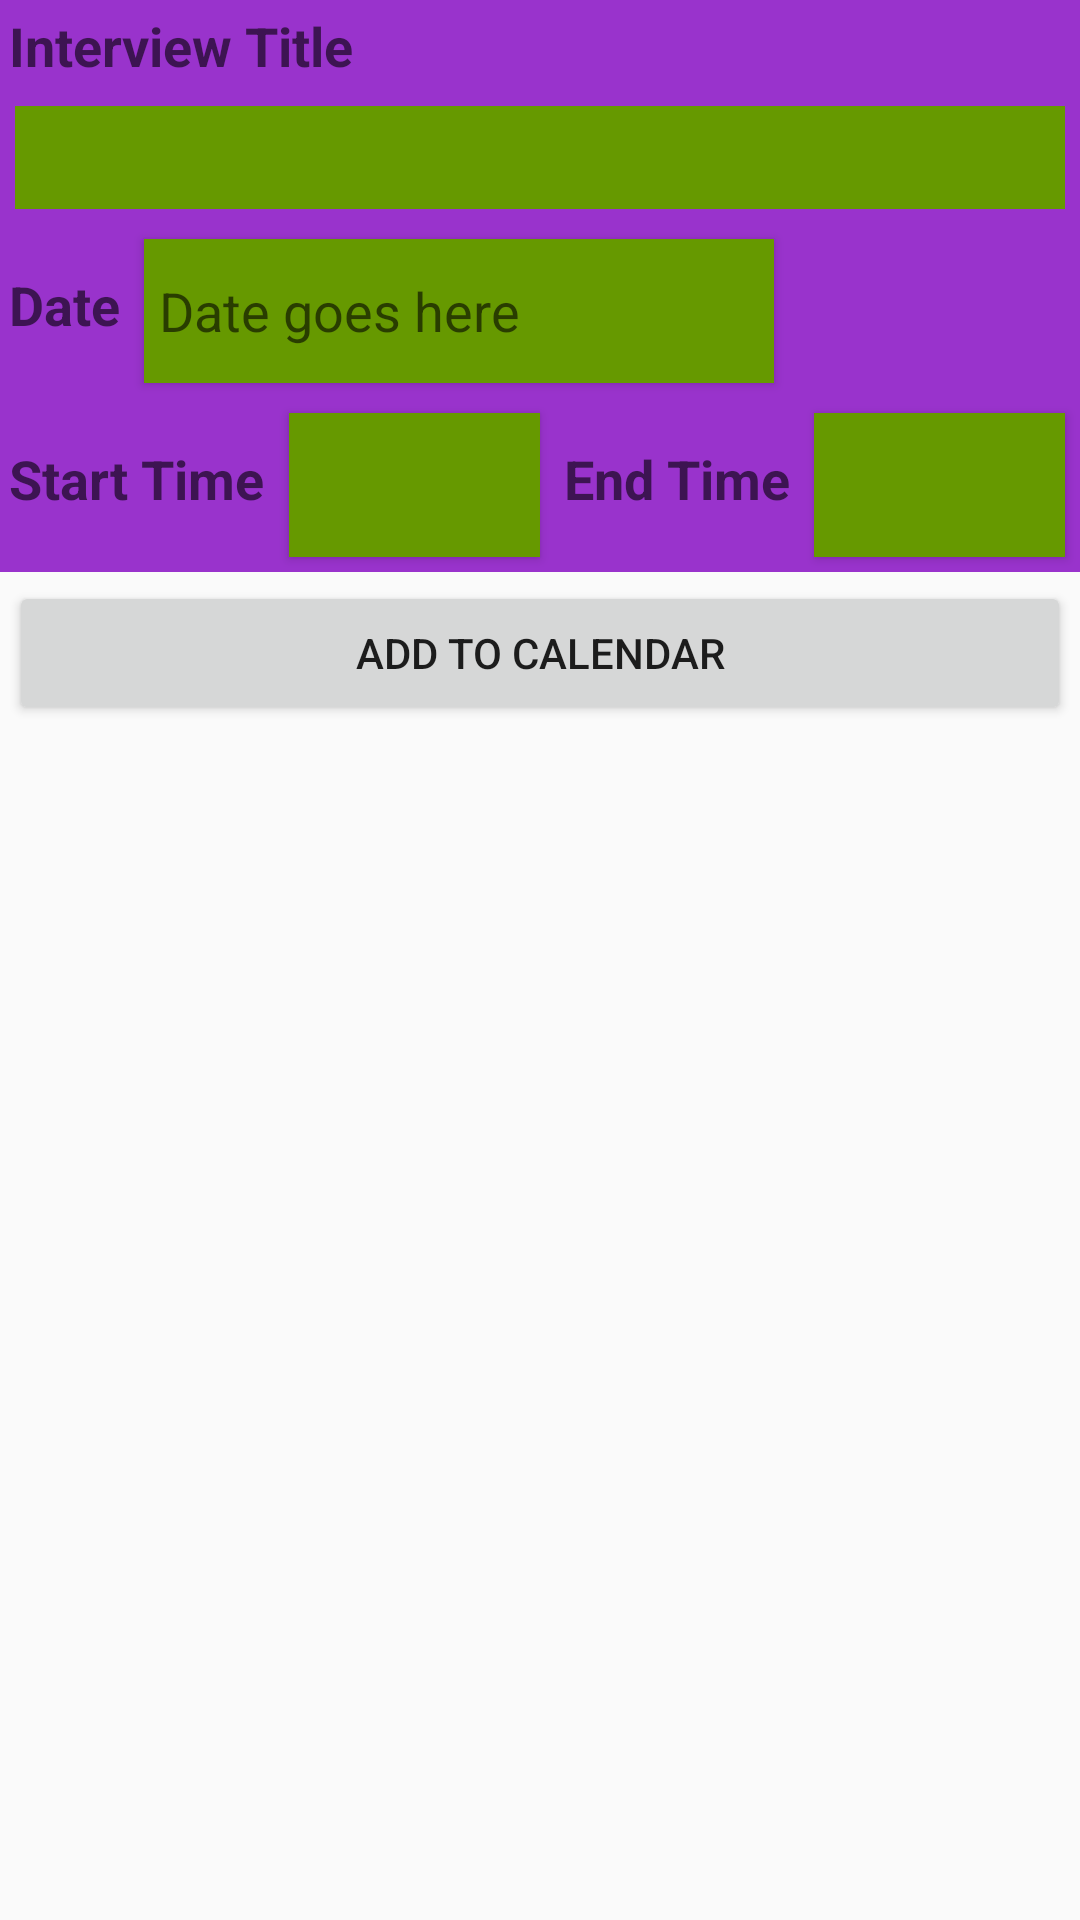

The Android layout XML behind this screen, and the referenced resources:
<!-- AndroidManifest.xml: application theme AppTheme -->
<!-- res/layout/fragment_edit_interviews.xml -->
<LinearLayout xmlns:android="http://schemas.android.com/apk/res/android"
             xmlns:tools="http://schemas.android.com/tools"
             android:layout_width="match_parent"
             android:layout_height="match_parent"
             android:orientation="vertical" android:id="@+id/edit_interviews"
             tools:context="com.pirateman.recruitercallsinterviews.EditInterviewsFragment">

    <LinearLayout
        android:orientation="vertical"
        android:layout_width="match_parent"
        android:layout_height="wrap_content"
        style="@style/LinearLayout">

        <TextView
            android:layout_width="match_parent"
            android:layout_height="wrap_content"
            android:layout_margin="3dp"
            android:id="@+id/tvInterviewTitle"
            android:text="Interview Title"
            android:textAppearance="@style/Base.TextAppearance.AppCompat.Medium"
            android:textStyle="bold"/>

        <EditText
            android:layout_width="match_parent"
            android:layout_height="wrap_content"
            android:inputType="text"
            android:ems="10"
            android:id="@+id/edtInterviewTitle"
            style="@style/EditText"/>

    </LinearLayout>

    <LinearLayout
        style="@style/LinearLayout"
        android:orientation="horizontal"
        android:layout_width="match_parent"
        android:layout_height="wrap_content"
        android:layout_gravity="center_horizontal">

        <TextView
            android:layout_width="wrap_content"
            android:layout_height="wrap_content"
            android:textAppearance="?android:attr/textAppearanceMedium"
            android:text="Date"
            android:id="@+id/textView4"
            android:textStyle="bold"
            android:layout_margin="3dp"/>

        <Button
            style="@style/EditText"
            android:layout_width="wrap_content"
            android:layout_height="wrap_content"
            android:ems="10"
            android:id="@+id/dtpInterviewDate"
            android:hint="Date goes here"/>

    </LinearLayout>

    <LinearLayout
        android:orientation="horizontal"
        android:layout_width="match_parent"
        android:layout_height="wrap_content"
        style="@style/LinearLayout">

        <TextView
            android:layout_width="wrap_content"
            android:layout_height="wrap_content"
            android:textAppearance="?android:attr/textAppearanceMedium"
            android:text="Start Time"
            android:id="@+id/textView2"
            android:textStyle="bold"
            android:layout_margin="3dp"/>

        <Button
            android:layout_width="match_parent"
            android:layout_height="wrap_content"
            android:ems="10"
            android:layout_weight="1"
            android:id="@+id/btnStartTime"
            style="@style/EditText"/>

        <TextView
            android:layout_width="wrap_content"
            android:layout_height="wrap_content"
            android:textAppearance="?android:attr/textAppearanceMedium"
            android:text="End Time"
            android:id="@+id/textView3"
            android:textStyle="bold"
            android:layout_margin="3dp"/>

        <Button
            android:layout_width="match_parent"
            android:layout_height="wrap_content"
            android:layout_weight="1"
            android:id="@+id/btnEndTime"
            style="@style/EditText"/>

    </LinearLayout>

    <Button
        android:layout_width="match_parent"
        android:layout_height="wrap_content"
        android:text="Add To Calendar"
        android:id="@+id/btnAddToCalendar"
        android:layout_margin="3dp"/>


</LinearLayout>
<!-- resources referenced by this layout -->
<resources>
  <style name="EditText" parent="Widget.AppCompat.EditText">
          <item name="android:background">@color/darkgreen</item>
          <item name="android:padding">5dp</item>
          <item name="android:layout_margin">5dp</item>
      </style>
  <style name="LinearLayout" parent="Theme.AppCompat">
          <item name="android:background">@color/darkpurple</item>
      </style>
  <style name="AppTheme" parent="Theme.AppCompat.Light.NoActionBar">
          Customize your theme here.
          <item name="colorPrimary">@color/colorPrimary</item>
          <item name="colorPrimaryDark">@color/colorPrimaryDark</item>
          <item name="colorAccent">@color/colorAccent</item>
      </style>
  <color name="darkgreen" type="color">#FF669900</color>
  <color name="darkpurple" type="color">#FF9933CC</color>
  <color name="colorPrimary">#3F51B5</color>
  <color name="colorPrimaryDark">#2e2828</color>
  <color name="colorAccent">#FF4081</color>
</resources>
